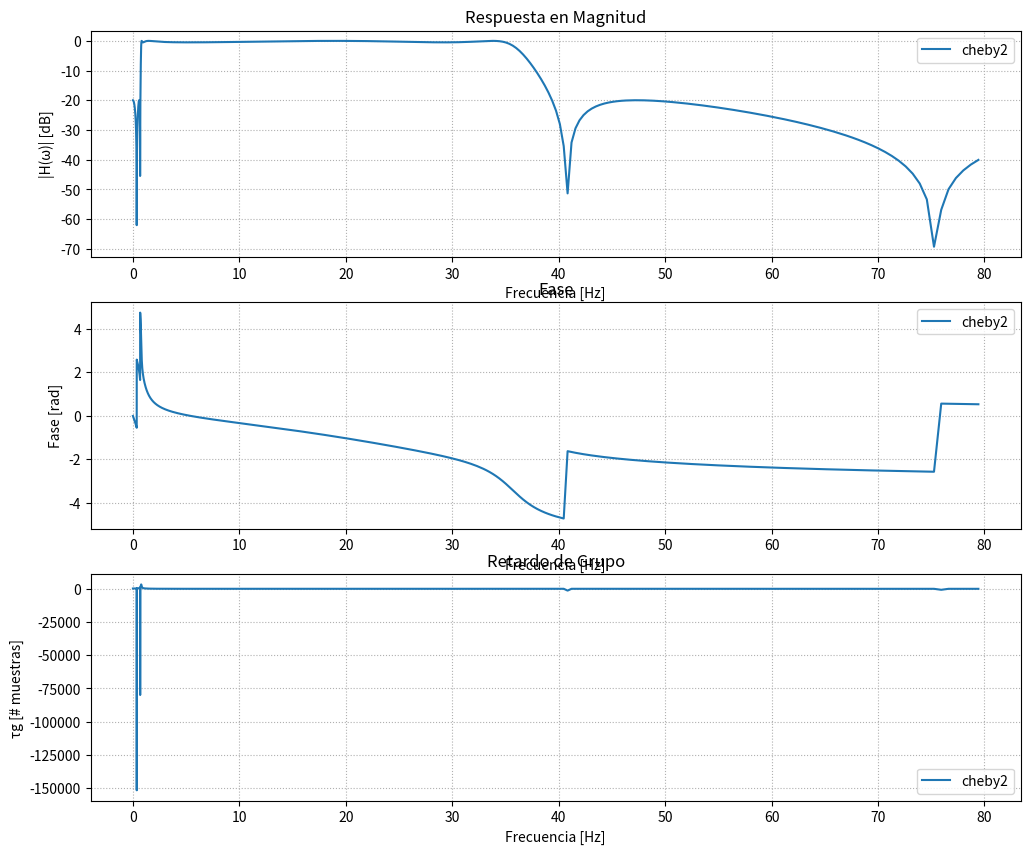
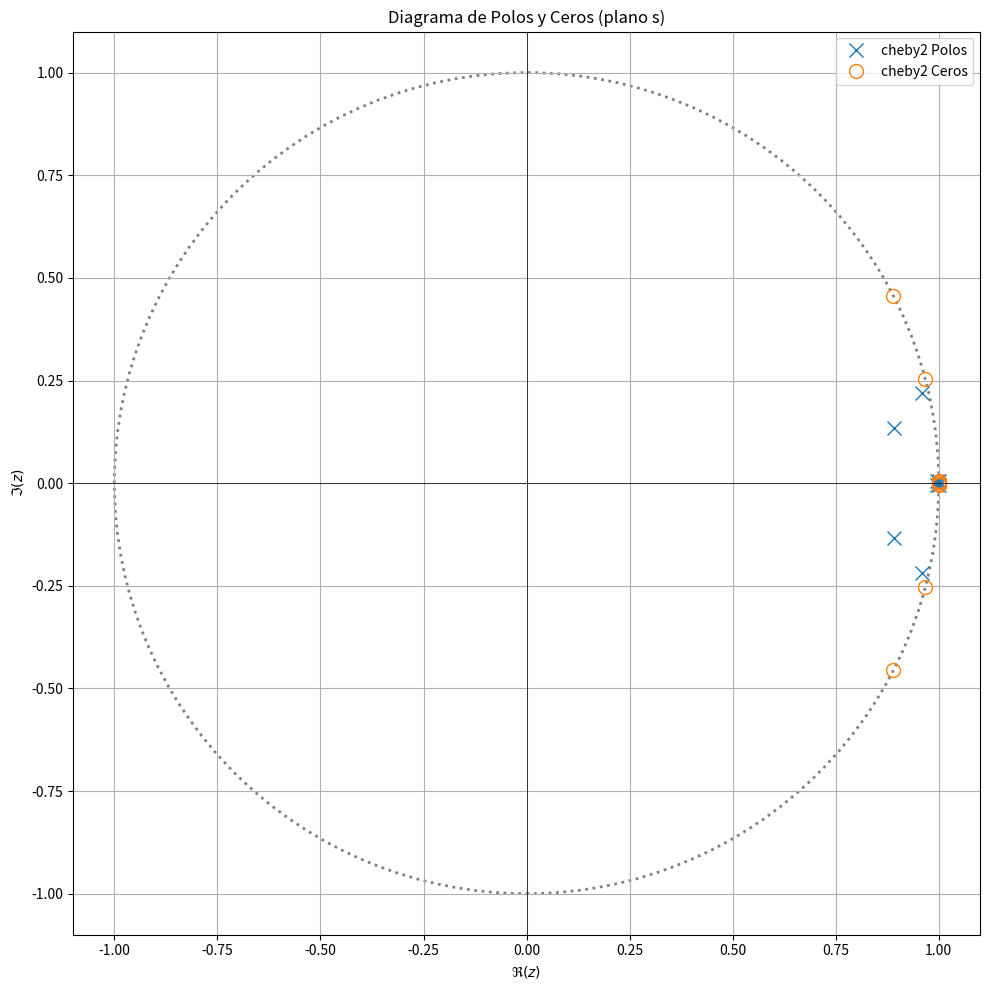

The matplotlib source for these figures, in order: (Note: this script raises an exception after producing the figures.)
# -*- coding: utf-8 -*-
"""
Created on Tue Nov  4 12:48:32 2025

@author: Carola
"""
#CODIGO COMPLETO (antes de arrancar con FIR)

import numpy as np
import matplotlib.pyplot as plt
from scipy import signal as sig
from matplotlib import patches
# Plantilla de diseño 
# pasabanda digital 

fs = 1000 #[Hz]
wp = [0.8, 35] #comienzo y fin banda de paso
ws = [0.1, 40]  #banda de stop [Hz]
#banda de transicion de pocos hz implica orden mas elevado del polinomio 

#divido por dos porque paso dos veces por el filtro 
alpha_p = 1/2 #atenuacion maxima a la wp, alpha max o pérdidas en banda de paso (dB)
alpha_s = 40/2 #atenuacion minima a la ws, alpha min o minima atenuacion requerida en banda de paso (dB)

#Aprox módulo 


#%%
#IIR DESIGN

f_aprox = 'butter'
mi_sos_butt = sig.iirdesign(wp=wp, ws=ws, gpass=alpha_p, gstop=alpha_s, analog=False, ftype=f_aprox, output='sos', fs=fs)

f_aprox = 'cauer'
mi_sos_cauer = sig.iirdesign(wp=wp, ws=ws, gpass=alpha_p, gstop=alpha_s, analog=False, ftype=f_aprox, output='sos', fs=fs)
#devuelve coeficientes del polinomio 

f_aprox = 'cheby1'
mi_sos_cheb1 = sig.iirdesign(wp=wp, ws=ws, gpass=alpha_p, gstop=alpha_s, analog=False, ftype=f_aprox, output='sos', fs=fs)

f_aprox = 'cheby2'
mi_sos_cheb2 = sig.iirdesign(wp=wp, ws=ws, gpass=alpha_p, gstop=alpha_s, analog=False, ftype=f_aprox, output='sos', fs=fs)

#%%

mi_sos = mi_sos_cauer

# --- Respuesta en frecuencia ---
w, h= sig.freqz_sos(mi_sos, worN = np.logspace(-2, 1.9, 1000), fs = fs) #10Hz a 1Hz calcula rta en frq del filtro, devuelve w y vector de salida (h es numero complejo)

# --- Cálculo de fase y retardo de grupo ---

fase = np.unwrap(np.angle(h)) #unwrap hace grafico continuo

w_rad = w / (fs / 2) * np.pi
gd = -np.diff(fase) / np.diff(w_rad) #retardo de grupo [rad/rad]

# --- Polos y ceros ---

z, p, k = sig.sos2zpk(mi_sos) #ubicacion de polos y ceros, z=ubicacion de ceros(=0), p=ubicacion polos, k

# -- Gráficos --
plt.figure(figsize=(12,10))

# Magnitud
plt.subplot(3,1,1)
plt.plot(w, 20*np.log10(abs(h)), label=f_aprox)
plt.title('Respuesta en Magnitud')
plt.xlabel('Frecuencia [Hz]')
plt.ylabel('|H(ω)| [dB]')
plt.grid(True, which='both', ls=':')
plt.legend()

# Fase
plt.subplot(3,1,2)
plt.plot(w, fase, label=f_aprox)
plt.title('Fase')
plt.xlabel('Frecuencia [Hz]')
plt.ylabel('Fase [rad]')
plt.grid(True, which='both', ls=':')
plt.legend()

# Retardo de grupo
plt.subplot(3,1,3)
plt.plot(w[1:], gd, label=f_aprox)  # Asumiendo que gd es el retardo de grupo
plt.title('Retardo de Grupo')
plt.xlabel('Frecuencia [Hz]')
plt.ylabel('τg [# muestras]')
plt.grid(True, which='both', ls=':')
plt.legend()


# Diagrama de polos y ceros
plt.figure(figsize=(10,10))
plt.plot(np.real(p), np.imag(p), 'x', markersize=10, label=f'{f_aprox} Polos')

axes_hdl = plt.gca()

if len(z) > 0:
    plt.plot(np.real(z), np.imag(z), 'o', markersize=10, fillstyle='none', label=f'{f_aprox} Ceros')
plt.axhline(0, color='k', lw=0.5)
plt.axvline(0, color='k', lw=0.5)

unit_circle = patches.Circle((0, 0), radius=1, fill=False, color='gray', ls='dotted', lw=2)
axes_hdl.add_patch(unit_circle)

plt.axis([-1.1, 1.1, -1.1, 1.1])
plt.title('Diagrama de Polos y Ceros (plano s)')
plt.xlabel(r'$\Re(z)$')
plt.ylabel(r'$\Im(z)$')
plt.legend()
plt.grid(True)
plt.legend()

plt.tight_layout()
plt.show()



#%%
import scipy.io as sio
###################################
#Lectura de ECG #
###################################

fs_ecg = 1000 #Hz

###################################
#EGC con ruido #
###################################

#para listar las variables que hay en el archivo
#sio.whosmat('ECG_TP4.mat')

mat_struct=sio.loadmat('./ECG_TP4.mat')
ecg_one_lead=mat_struct['ecg_lead'].flatten()
N=len(ecg_one_lead)
cant_muestras=N


ecg_filt_butt=sig.sosfiltfilt(mi_sos_butt, ecg_one_lead)
ecg_filt_cauer=sig.sosfiltfilt(mi_sos_cauer, ecg_one_lead)
ecg_filt_cheb1=sig.sosfiltfilt(mi_sos_cheb1, ecg_one_lead)
ecg_filt_cheb2=sig.sosfiltfilt(mi_sos_cheb2, ecg_one_lead)


#%%
plt.figure()
plt.plot(ecg_one_lead, label= 'ecg raw')
plt.plot(ecg_filt_butt, label='butt')
#plt.plot(ecg_filt_cauer[:50000], label= 'cauer')
#plt.plot(ecg_filt_cbeb1[:50000], label= 'cheb1')
#plt.plot(ecg_filt_cheb2[:50000], label= 'cheb2')


plt. legend()
###################################
#Regiones de interés sin ruido #
###################################
 
regs_interes = (
        [4000, 5500], # muestras
        [10e3, 11e3], # muestras
        )
 
for ii in regs_interes:
   
    # intervalo limitado de 0 a cant_muestras
    zoom_region = np.arange(np.max([0, ii[0]]), np.min([cant_muestras, ii[1]]), dtype='uint')
   
    plt.figure()
    plt.plot(zoom_region, ecg_one_lead[zoom_region], label='ECG', linewidth=2)
    plt.plot(zoom_region, ecg_filt_butt[zoom_region], label='Butterworth')
    #plt.plot(zoom_region, ECG_f_win[zoom_region + demora], label='FIR Window')
   
    plt.title('ECG sin ruido desde' + str(ii[0]) + ' to ' + str(ii[1]) )
    plt.ylabel('Adimensional')
    plt.xlabel('Muestras (#)')
   
    axes_hdl = plt.gca()
    axes_hdl.legend()
    axes_hdl.set_yticks(())
           
    plt.show()
 
###################################
# Regiones de interés con ruido #
###################################
 
regs_interes = (
        np.array([5, 5.2]) *60*fs, # minutos a muestras
        np.array([12, 12.4]) *60*fs, # minutos a muestras
        np.array([15, 15.2]) *60*fs, # minutos a muestras
        )
 
for ii in regs_interes:
   
    # intervalo limitado de 0 a cant_muestras
    zoom_region = np.arange(np.max([0, ii[0]]), np.min([cant_muestras, ii[1]]), dtype='uint')
   
    plt.figure()
    plt.plot(zoom_region, ecg_one_lead[zoom_region], label='ECG', linewidth=2)
    plt.plot(zoom_region, ecg_filt_butt[zoom_region], label='Butterworth')
    #plt.plot(zoom_region, ECG_f_win[zoom_region + demora], label='FIR Window')
   
    plt.title('ECG con ruido desde ' + str(ii[0]) + ' to ' + str(ii[1]) )
    plt.ylabel('Adimensional')
    plt.xlabel('Muestras (#)')
   
    axes_hdl = plt.gca()
    axes_hdl.legend()
    axes_hdl.set_yticks(())
           
    plt.show()

